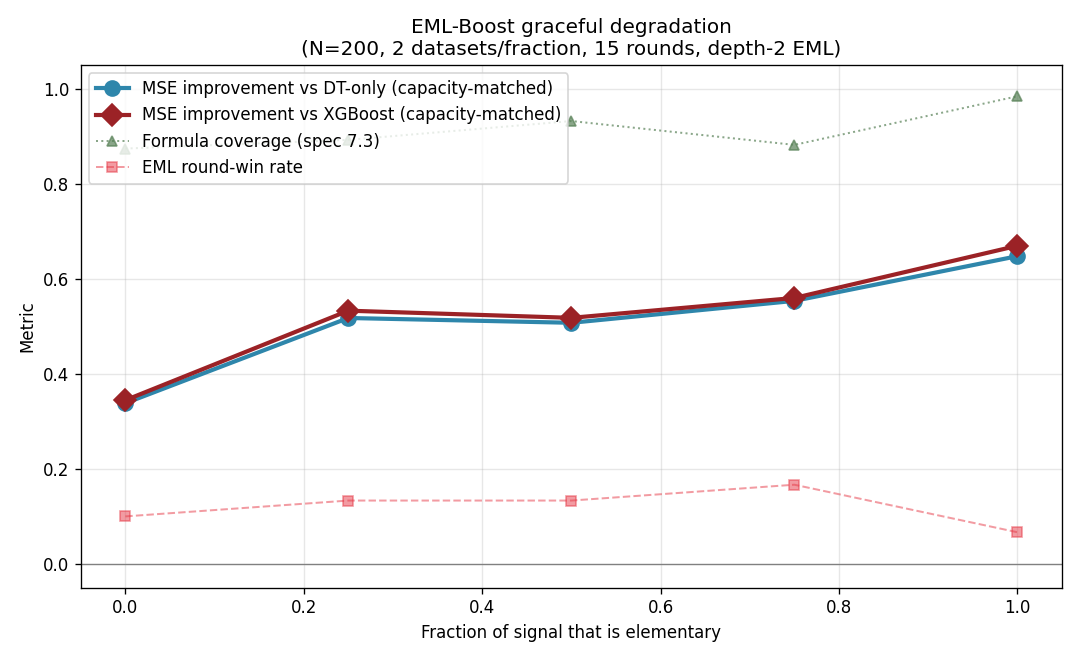

The file beside this chart, header and first rows:
fraction_elementary, eml_win_rate, eml_coverage, hybrid_test_mse, dt_only_test_mse, dt_improvement, xgboost_test_mse, xgb_improvement, total_rounds
0.0, 0.1, 0.8741, 0.8892, 1.344, 0.3382, 1.357, 0.3445, 30
0.25, 0.1333, 0.8924, 0.407, 0.8437, 0.5176, 0.8715, 0.5329, 30
0.5, 0.1333, 0.9321, 0.2372, 0.4815, 0.5075, 0.4919, 0.5179, 30
0.75, 0.1667, 0.8819, 0.08016, 0.1796, 0.5536, 0.1821, 0.5597, 30
1.0, 0.06667, 0.9842, 0.01919, 0.05447, 0.6476, 0.05808, 0.6695, 30
